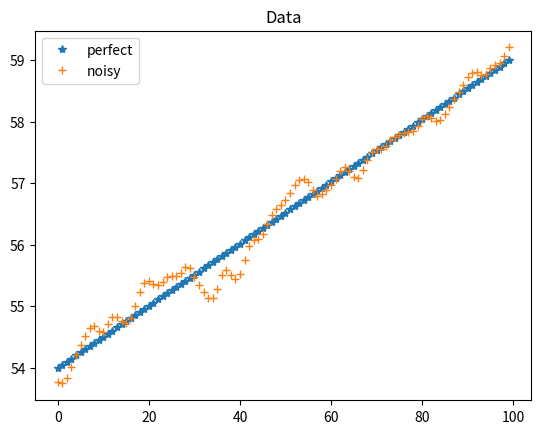
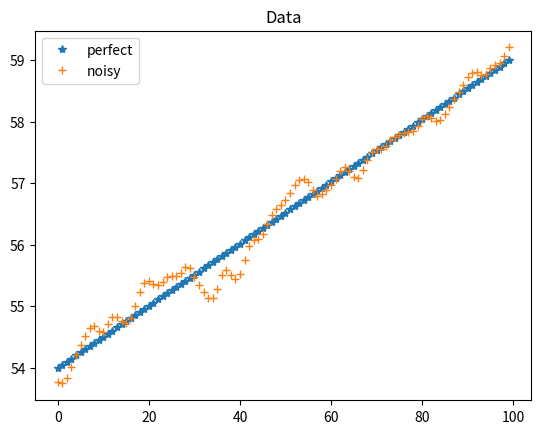
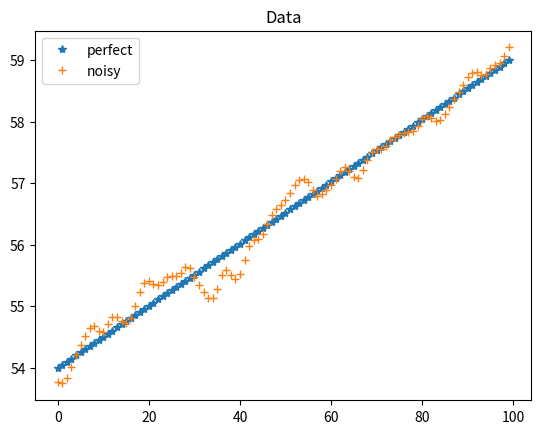
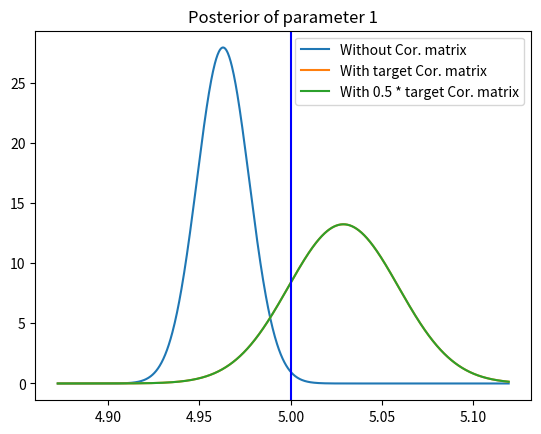
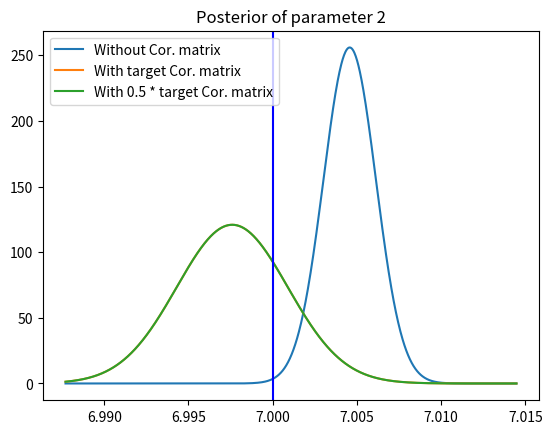

Write the Python code that produced these figures, in order.
import numpy as np
import scipy.special as special
import matplotlib.pyplot as plt

def squared_exponential(locations, correlation_length):
    """
    Builds a dense correlation matrix assuming the `locations` are 
    correlated by `correlation_length`. Note that the reference to 
    distance-like names should not prevent you from putting in 
    `times` and something like a `correlation_duration` 
    """
    loc = np.atleast_1d(locations)
    assert len(loc.shape) == 1
    c0 = np.repeat([loc], len(loc), axis=0)
    r = c0 - c0.T
    return np.exp(-r * r / (2.0 * correlation_length * correlation_length))

def g(theta):
    return theta[1] ** 2 + xs * theta[0]

class F:
    def __init__(self, data):
        self.data = data
    def __call__(self, theta):
        k = g(theta) - self.data
        d_dm = xs
        d_dc = 2 * theta[1] * np.ones_like(xs)
        return k, np.vstack([d_dm, d_dc]).T
param = [5, 7]
param_prec = 0.001

N = 100
L = 2
xs = np.linspace(1, L, N)
perfect_data = g(param)
noise_std = 0.2

correlation_level = 1
noise_cor_matrix = squared_exponential(xs, correlation_level*L/N)

if np.linalg.norm(np.linalg.inv(noise_cor_matrix) @ noise_cor_matrix - np.eye(N))>1e-2:
    raise ValueError('The correlation matrix is badly invertible.')

def free_energy(m, m0, L, L0, L_inv, s, s0, c, c0, k, J, C):
    f_new = -0.5 * ((m - m0).T @ L0 @ (m - m0) + np.trace(L_inv @ L0))
    (sign, logdet) = np.linalg.slogdet(L)
    f_new -= 0.5 * sign * logdet
    (sign, logdet) = np.linalg.slogdet(C)
    f_new -= 0.5 * sign * logdet
    f_new += 0.5 * len(m)

    (sign0, logdet0) = np.linalg.slogdet(L0)
    f_new += 0.5 * sign0 * logdet0

    N = len(k)

    # From the update equation
    f_new += -s * c / s0 + (N / 2 + c0 - 1) * (np.log(s) + special.digamma(c))
    f_new += -0.5 * s * c * (k.T @ np.linalg.inv(C) @ k + np.trace(L_inv @ J.T @ np.linalg.inv(C) @ J))
    f_new += c * np.log(s) + special.gammaln(c)
    f_new += c - (c - 1) * (np.log(s) + special.digamma(c))
    # constant terms to fix the evidence
    f_new += -N / 2 * np.log(2 * np.pi) - special.gammaln(c0) - c0 * np.log(s0)
    return f_new

def vba(f, m0, L0, s0=1e6, c0=1e-6, C=1):
    m = np.copy(m0)
    L = np.array(L0)

    k, J = f(m)
    
    if isinstance(C, int) and C==1:
        C = np.eye(len(k))

    s = np.copy(s0)
    c = np.copy(c0)

    f_old = -np.inf

    i_iter = 0
    while True:
        i_iter += 1

        # update prm
        L = s * c * J.T @ np.linalg.inv(C) @ J + L0
        L_inv = np.linalg.inv(L)
        Lm = s * c * J.T @ np.linalg.inv(C) @ (-k + J @ m) + L0 @ m0
        m = Lm @ L_inv
        
        k, J = f(m)
        
        # update noise
        c = len(k) / 2 + c0
        s_inv = 1 / s0 + 0.5 * k.T @ np.linalg.inv(C) @ k + 0.5 * np.trace(L_inv @ J.T @ np.linalg.inv(C) @ J)
        s = 1 / s_inv

        print(f"current mean: {m}")

        f_new = free_energy(m, m0, L, L0, L_inv, s, s0, c, c0, k, J, C)

        print(f"Free energy of iteration {i_iter} is {f_new}")

        if abs(f_old - f_new) < 1.0e-1:
            break  # sucess!

        if i_iter > 50:
            raise RuntimeError("No convergence after 50 iterations")

        f_old = f_new

    delta_f = f_old - f_new
    print(f"Stopping VB. Iterations:{i_iter}, free energy change {delta_f}.")

    return {"mean": m, "precision": L, "scale": s, "shape": c, "F": f_new}

def do_vb(_plot=True, C=1):
    np.random.seed(6174)
    correlated_noise = np.random.multivariate_normal(
        np.zeros(len(xs)),
        noise_cor_matrix * noise_std ** 2,
    )
    
    correlated_data = perfect_data + correlated_noise
    f = F(correlated_data)
    
    if _plot:
        plt.figure()
        plt.plot(perfect_data, label='perfect', marker='*', linestyle='')
        plt.plot(correlated_data, label='noisy', marker='+', linestyle='')
        plt.title('Data')
        plt.legend(); plt.show()
    
    m0 = np.array([2, 19])
    L0 = np.array([[param_prec, 0], [0, param_prec]])

    info = vba(f, m0, L0, C=C)
    for what, value in info.items():
        print(what, value)
    noise_prec_mean = info['shape'] * info['scale']
    print(f"Noise-Std from mean of identified precision: {noise_prec_mean ** (-0.5)} .")
    
    return info

def plot_posteriors(infos, labels):
    from scipy.stats import norm
    stds1 = []
    stds2 = []
    means1 = []
    means2 = []
    for info in infos:
        stds1.append(info['precision'][0,0]**(-0.5))
        stds2.append(info['precision'][1,1]**(-0.5))
        means1.append(info['mean'][0])
        means2.append(info['mean'][1])
    stds1_max = max(stds1)
    stds2_max = max(stds2)
    _min1 = min(param[0], min(means1))
    _max1 = max(param[0], max(means1))
    _min2 = min(param[1], min(means2))
    _max2 = max(param[1], max(means2))
    xs1 = np.linspace(_min1-3*stds1_max, _max1+3*stds1_max, 1000)
    xs2 = np.linspace(_min2-3*stds2_max, _max2+3*stds2_max, 1000)
    plt.figure()
    for i, info in enumerate(infos):
        dis1 = norm(means1[i], stds1[i])
        pdfs1 = dis1.pdf(xs1)
        plt.plot(xs1, pdfs1, label=labels[i])
    plt.axvline(x=param[0], ls='-', color='blue')
    plt.legend()
    plt.title('Posterior of parameter 1')
    
    plt.figure()
    for i, info in enumerate(infos):
        dis2 = norm(means2[i], stds2[i])
        pdfs2 = dis2.pdf(xs2)
        plt.plot(xs2, pdfs2, label=labels[i])
    plt.axvline(x=param[1], ls='-', color='blue')
    plt.legend()
    plt.title('Posterior of parameter 2')
    
    plt.show()
    

if __name__ == "__main__":
    infos = []
    labels = []
    
    info = do_vb()
    infos.append(info); labels.append('Without Cor. matrix')
    
    info2 = do_vb(C=noise_cor_matrix)
    infos.append(info2); labels.append('With target Cor. matrix')
    
    _factor = 1/2
    info3 = do_vb(C=_factor*noise_cor_matrix)
    infos.append(info3); labels.append(f"With {_factor} * target Cor. matrix")
    
    # In the first scenario we obtain more certain (higher precision) inference of parameters
    # , since we did not account for correlation of data.
    assert info['precision'][0,0] > info2['precision'][0,0]
    assert info['precision'][1,1] > info2['precision'][1,1]
    
    ## Since correlation matrix in info3 is half of info2 (only a scaling):
        # 1) The inferred parameters in info2 and info3 must be the same.
        # 2) The inferred noise precision in info3 must be half of info2.
            # This ratio, however, only goes to the mean of the identified noise, meaning that:
                # The scales are different by the factor 2.
                # But the shapes are the same (we only have shift of one distribution from the other). 
        # 3) The converged free energy in info2 and info3 is the same.
    assert np.linalg.norm(info3['mean'] - info2['mean']) / np.linalg.norm(info2['mean']) < 1e-6
    assert np.linalg.norm(info3['precision'] - info2['precision']) / np.linalg.norm(info2['precision']) < 1e-6
    assert abs((info3['shape'] - info2['shape']) / info2['shape']) < 1e-6
    assert abs((info3['scale'] - _factor * info2['scale']) / info2['scale']) < 1e-6
    assert abs((info3['F'] - info2['F']) / info2['F']) < 1e-6
    
    
    plot_posteriors(infos, labels)